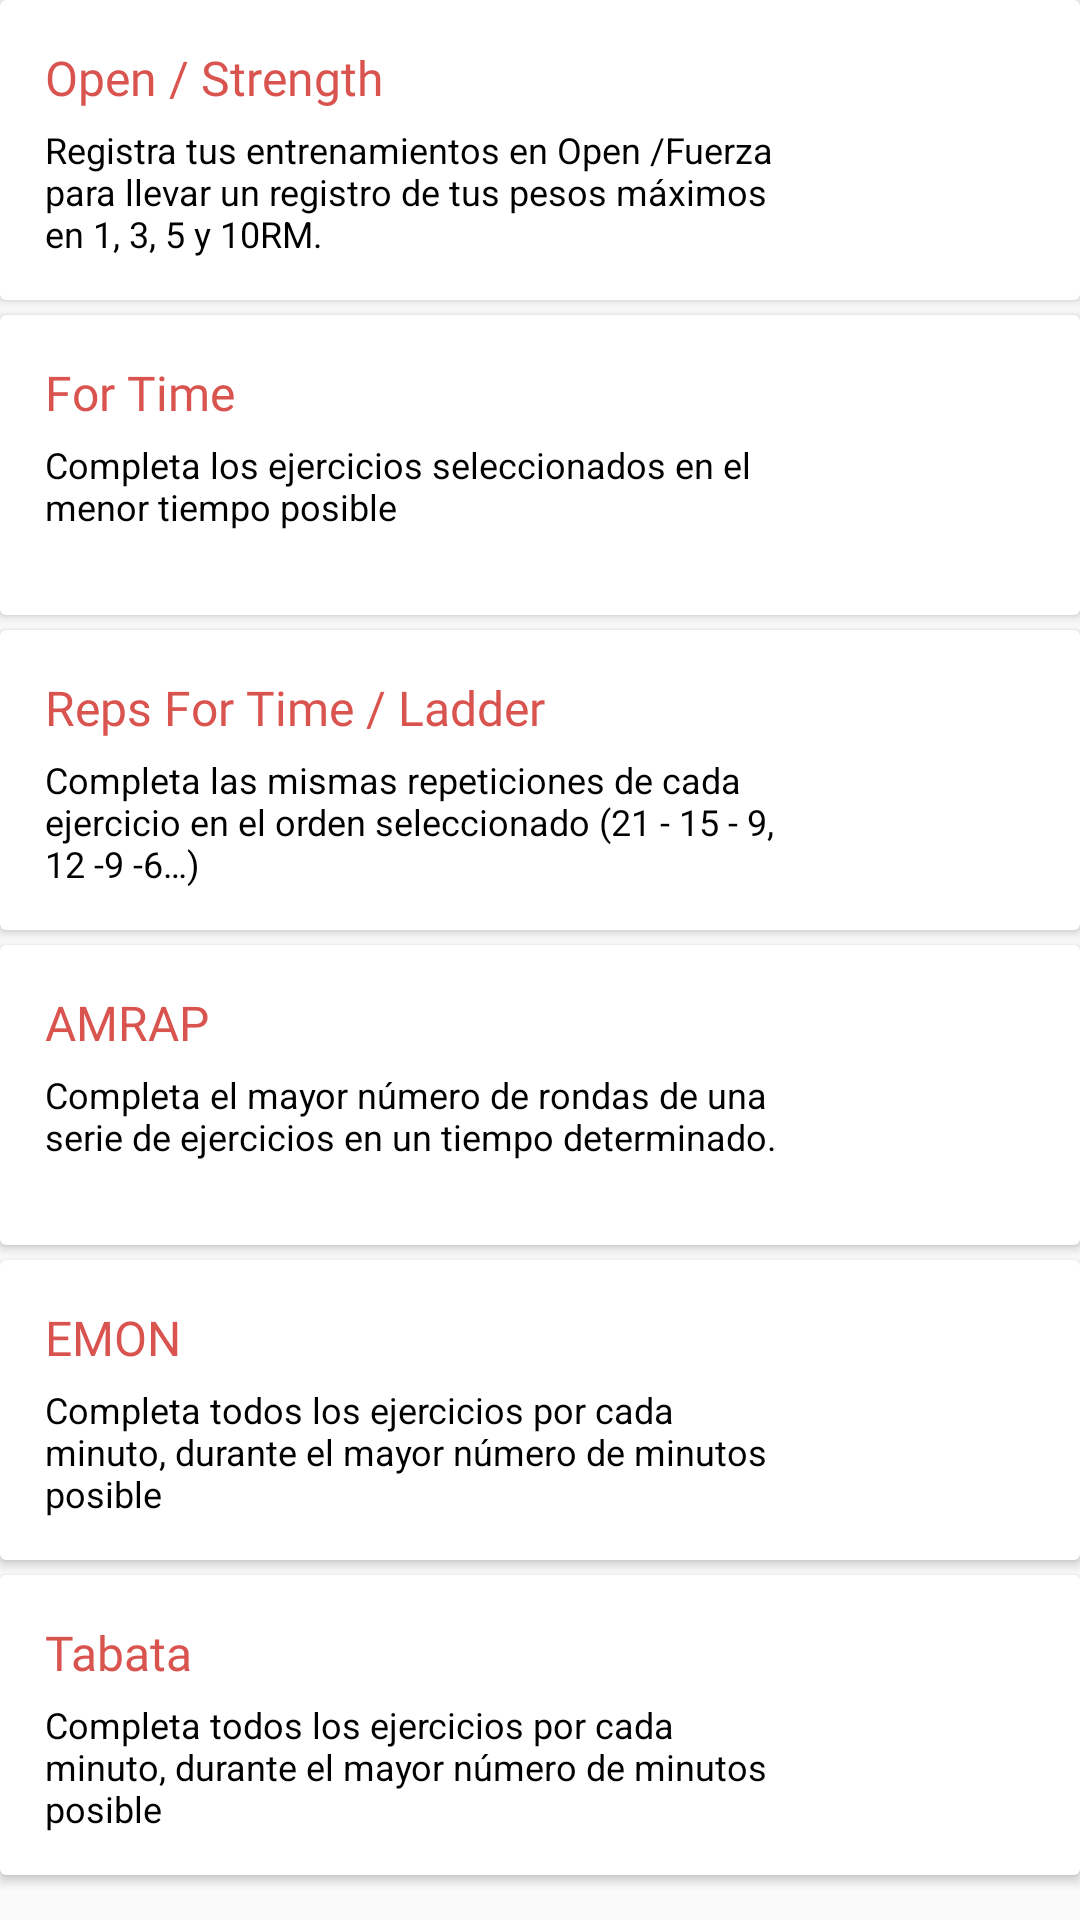

This screen was rendered from an Android layout file. Write that file and the resources it references.
<!-- AndroidManifest.xml: application theme AppTheme -->
<!-- res/layout/new_wod_fragment.xml -->
<?xml version="1.0" encoding="utf-8"?>
<ScrollView xmlns:android="http://schemas.android.com/apk/res/android"
    xmlns:card_view="http://schemas.android.com/apk/res-auto"
    android:layout_width="match_parent"
    android:layout_height="match_parent"
    android:layout_marginStart="5dp"
    android:layout_marginEnd="5dp"
    android:orientation="vertical">

    <LinearLayout
        android:layout_width="match_parent"
        android:layout_height="wrap_content"
        android:orientation="vertical">

        <android.support.v7.widget.CardView
            android:id="@+id/open_strength_item"
            android:layout_width="match_parent"
            android:layout_height="100dp"
            android:layout_marginBottom="5dp"
            android:clickable="true"
            android:focusable="true"
            android:foreground="?android:attr/selectableItemBackground"
            card_view:cardBackgroundColor="@color/white">

            <LinearLayout
                android:layout_width="match_parent"
                android:layout_height="match_parent"
                android:orientation="vertical">

                <TextView
                    android:layout_width="match_parent"
                    android:layout_height="wrap_content"
                    android:layout_marginStart="15sp"
                    android:layout_marginTop="15dp"
                    android:fontFamily="@font/roboto_medium"
                    android:text="@string/open_strength_title"
                    android:textColor="@color/red_theme"
                    android:textSize="16sp" />

                <TextView
                    android:layout_width="match_parent"
                    android:layout_height="wrap_content"
                    android:layout_marginStart="15sp"
                    android:layout_marginTop="5dp"
                    android:layout_marginEnd="95dp"
                    android:text="@string/open_strength_detail"
                    android:textColor="@color/black"
                    android:textSize="12sp" />
            </LinearLayout>

        </android.support.v7.widget.CardView>

        <android.support.v7.widget.CardView
            android:id="@+id/for_time_item"
            android:layout_width="match_parent"
            android:layout_height="100dp"
            android:layout_marginBottom="5dp"
            android:clickable="true"
            android:focusable="true"
            android:foreground="?android:attr/selectableItemBackground"
            card_view:cardBackgroundColor="@color/white">

            <LinearLayout
                android:layout_width="match_parent"
                android:layout_height="match_parent"
                android:orientation="vertical">

                <TextView
                    android:layout_width="match_parent"
                    android:layout_height="wrap_content"
                    android:layout_marginStart="15sp"
                    android:layout_marginTop="15dp"
                    android:fontFamily="@font/roboto_medium"
                    android:text="@string/for_time_title"
                    android:textColor="@color/red_theme"
                    android:textSize="16sp" />

                <TextView
                    android:layout_width="match_parent"
                    android:layout_height="wrap_content"
                    android:layout_marginStart="15sp"
                    android:layout_marginTop="5dp"
                    android:layout_marginEnd="95dp"
                    android:text="@string/for_time_detail"
                    android:textColor="@color/black"
                    android:textSize="12sp" />
            </LinearLayout>

        </android.support.v7.widget.CardView>

        <android.support.v7.widget.CardView
            android:id="@+id/reps_for_time_item"
            android:layout_width="match_parent"
            android:layout_height="100dp"
            android:layout_marginBottom="5dp"
            android:clickable="true"
            android:focusable="true"
            android:foreground="?android:attr/selectableItemBackground"
            card_view:cardBackgroundColor="@color/white">

            <LinearLayout
                android:layout_width="match_parent"
                android:layout_height="match_parent"
                android:orientation="vertical">

                <TextView
                    android:layout_width="match_parent"
                    android:layout_height="wrap_content"
                    android:layout_marginStart="15sp"
                    android:layout_marginTop="15dp"
                    android:fontFamily="@font/roboto_medium"
                    android:text="@string/reps_for_time_title"
                    android:textColor="@color/red_theme"
                    android:textSize="16sp" />

                <TextView
                    android:layout_width="match_parent"
                    android:layout_height="wrap_content"
                    android:layout_marginStart="15sp"
                    android:layout_marginTop="5dp"
                    android:layout_marginEnd="95dp"
                    android:text="@string/reps_for_time_detail"
                    android:textColor="@color/black"
                    android:textSize="12sp" />
            </LinearLayout>

        </android.support.v7.widget.CardView>

        <android.support.v7.widget.CardView
            android:id="@+id/amrap_item"
            android:layout_width="match_parent"
            android:layout_height="100dp"
            android:layout_marginBottom="5dp"
            android:clickable="true"
            android:focusable="true"
            android:foreground="?android:attr/selectableItemBackground"
            card_view:cardBackgroundColor="@color/white">

            <LinearLayout
                android:layout_width="match_parent"
                android:layout_height="match_parent"
                android:orientation="vertical">

                <TextView
                    android:layout_width="match_parent"
                    android:layout_height="wrap_content"
                    android:layout_marginStart="15sp"
                    android:layout_marginTop="15dp"
                    android:fontFamily="@font/roboto_medium"
                    android:text="@string/amrap_title"
                    android:textColor="@color/red_theme"
                    android:textSize="16sp" />

                <TextView
                    android:layout_width="match_parent"
                    android:layout_height="wrap_content"
                    android:layout_marginStart="15sp"
                    android:layout_marginTop="5dp"
                    android:layout_marginEnd="95dp"
                    android:text="@string/amrap_detail"
                    android:textColor="@color/black"
                    android:textSize="12sp" />
            </LinearLayout>

        </android.support.v7.widget.CardView>

        <android.support.v7.widget.CardView
            android:id="@+id/emon_item"
            android:layout_width="match_parent"
            android:layout_height="100dp"
            android:layout_marginBottom="5dp"
            android:clickable="true"
            android:focusable="true"
            android:foreground="?android:attr/selectableItemBackground"
            card_view:cardBackgroundColor="@color/white">

            <LinearLayout
                android:layout_width="match_parent"
                android:layout_height="match_parent"
                android:orientation="vertical">

                <TextView
                    android:layout_width="match_parent"
                    android:layout_height="wrap_content"
                    android:layout_marginStart="15sp"
                    android:layout_marginTop="15dp"
                    android:fontFamily="@font/roboto_medium"
                    android:text="@string/emon_title"
                    android:textColor="@color/red_theme"
                    android:textSize="16sp" />

                <TextView
                    android:layout_width="match_parent"
                    android:layout_height="wrap_content"
                    android:layout_marginStart="15sp"
                    android:layout_marginTop="5dp"
                    android:layout_marginEnd="95dp"
                    android:text="@string/emon_detail"
                    android:textColor="@color/black"
                    android:textSize="12sp" />
            </LinearLayout>

        </android.support.v7.widget.CardView>

        <android.support.v7.widget.CardView
            android:id="@+id/tabata_item"
            android:layout_width="match_parent"
            android:layout_height="100dp"
            android:layout_marginBottom="5dp"
            android:clickable="true"
            android:focusable="true"
            android:foreground="?android:attr/selectableItemBackground"
            card_view:cardBackgroundColor="@color/white">

            <LinearLayout
                android:layout_width="match_parent"
                android:layout_height="match_parent"
                android:orientation="vertical">

                <TextView
                    android:layout_width="match_parent"
                    android:layout_height="wrap_content"
                    android:layout_marginStart="15sp"
                    android:layout_marginTop="15dp"
                    android:fontFamily="@font/roboto_medium"
                    android:text="@string/tabata_title"
                    android:textColor="@color/red_theme"
                    android:textSize="16sp" />

                <TextView
                    android:layout_width="match_parent"
                    android:layout_height="wrap_content"
                    android:layout_marginStart="15sp"
                    android:layout_marginTop="5dp"
                    android:layout_marginEnd="95dp"
                    android:text="@string/tabata_detail"
                    android:textColor="@color/black"
                    android:textSize="12sp" />
            </LinearLayout>

        </android.support.v7.widget.CardView>
    </LinearLayout>
</ScrollView>
<!-- resources referenced by this layout -->
<resources>
  <color name="black">#000000</color>
  <color name="red_theme">#D9534F</color>
  <color name="white">#FFFFFF</color>
  <string name="amrap_detail">Completa el mayor número de rondas de una serie de ejercicios en un tiempo determinado.</string>
  <string name="amrap_title">AMRAP</string>
  <string name="emon_detail">Completa todos los ejercicios por cada minuto, durante el mayor número de minutos posible</string>
  <string name="emon_title">EMON</string>
  <string name="for_time_detail">Completa los ejercicios seleccionados en el menor tiempo posible </string>
  <string name="for_time_title">For Time</string>
  <string name="open_strength_detail">Registra tus entrenamientos en Open /Fuerza para llevar un registro de tus pesos máximos en 1, 3, 5 y 10RM. </string>
  <string name="open_strength_title">Open / Strength</string>
  <string name="reps_for_time_detail">Completa las mismas repeticiones de cada ejercicio en el orden seleccionado (21 - 15 - 9, 12 -9 -6…)</string>
  <string name="reps_for_time_title">Reps For Time / Ladder</string>
  <string name="tabata_detail">Completa todos los ejercicios por cada minuto, durante el mayor número de minutos posible</string>
  <string name="tabata_title">Tabata</string>
  <style name="AppTheme" parent="Theme.AppCompat.Light.NoActionBar">
          
          <item name="colorPrimary">@color/colorPrimary</item>
          <item name="colorPrimaryDark">@color/colorPrimaryDark</item>
          <item name="colorAccent">@color/red_border_button</item>
      </style>
  <color name="colorPrimary">#008577</color>
  <color name="colorPrimaryDark">#000000</color>
  <color name="red_border_button">#D43F3A</color>
</resources>
